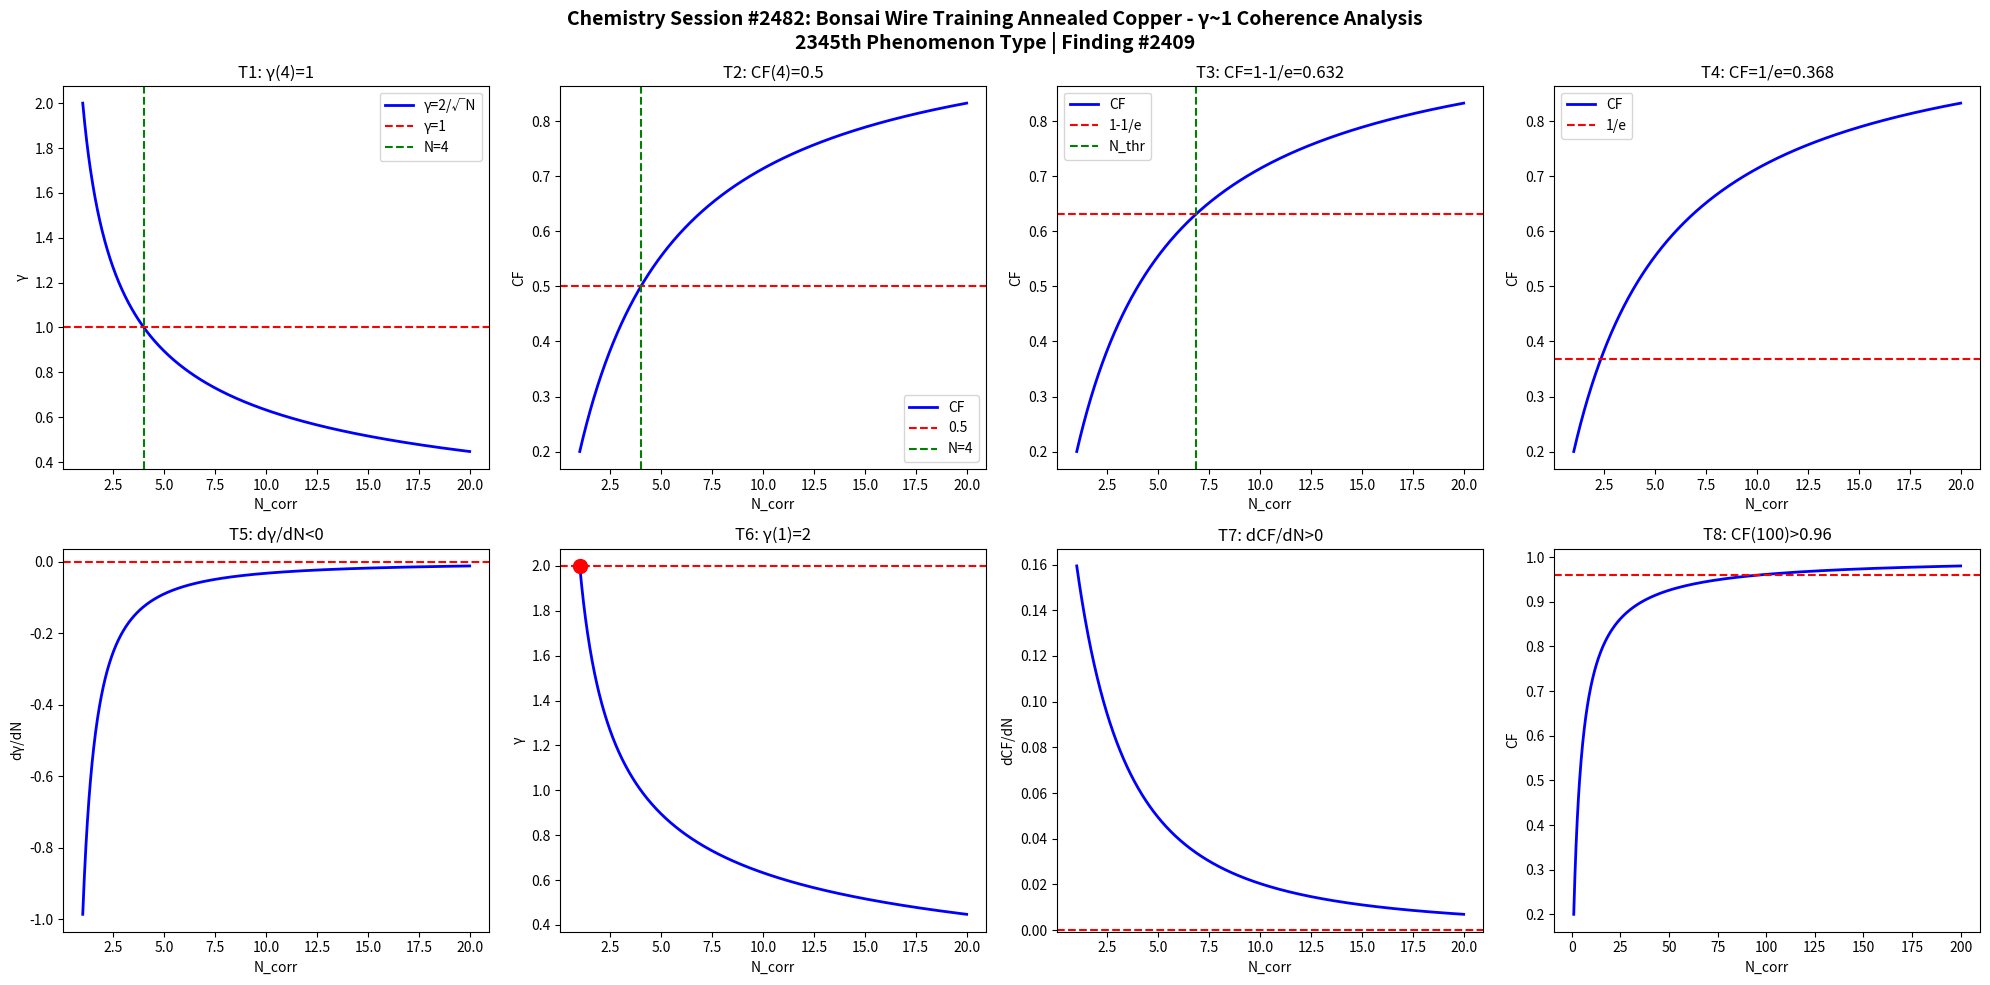

Source code (Python): (Note: this script raises an exception after producing the figure.)
import numpy as np
import matplotlib
matplotlib.use('Agg')
import matplotlib.pyplot as plt

def gamma(N): return 2.0/np.sqrt(N)
def CF(g): return 1.0/(1.0+g**2)

N = np.linspace(1,20,1000)
g = gamma(N)
cf = CF(g)

fig, axes = plt.subplots(2, 4, figsize=(20,10))
fig.suptitle('Chemistry Session #2482: Bonsai Wire Training Annealed Copper - γ~1 Coherence Analysis\n2345th Phenomenon Type | Finding #2409', fontsize=14, fontweight='bold')

ax=axes[0,0]; ax.plot(N,g,'b-',lw=2); ax.axhline(y=1,color='r',ls='--'); ax.axvline(x=4,color='g',ls='--')
ax.set_xlabel('N_corr'); ax.set_ylabel('γ'); ax.set_title('T1: γ(4)=1'); ax.legend(['γ=2/√N','γ=1','N=4'])
ax=axes[0,1]; ax.plot(N,cf,'b-',lw=2); ax.axhline(y=0.5,color='r',ls='--'); ax.axvline(x=4,color='g',ls='--')
ax.set_xlabel('N_corr'); ax.set_ylabel('CF'); ax.set_title('T2: CF(4)=0.5'); ax.legend(['CF','0.5','N=4'])
ax=axes[0,2]; thr=1-1/np.e; ax.plot(N,cf,'b-',lw=2); ax.axhline(y=thr,color='r',ls='--')
N_thr=4/(1-thr)*thr; ax.axvline(x=N_thr,color='g',ls='--')
ax.set_xlabel('N_corr'); ax.set_ylabel('CF'); ax.set_title(f'T3: CF=1-1/e={thr:.3f}'); ax.legend(['CF','1-1/e','N_thr'])
ax=axes[0,3]; thr2=1/np.e; ax.plot(N,cf,'b-',lw=2); ax.axhline(y=thr2,color='r',ls='--')
ax.set_xlabel('N_corr'); ax.set_ylabel('CF'); ax.set_title(f'T4: CF=1/e={thr2:.3f}'); ax.legend(['CF','1/e'])
dg=np.diff(g)/np.diff(N); ax=axes[1,0]; ax.plot(N[:-1],dg,'b-',lw=2); ax.axhline(y=0,color='r',ls='--')
ax.set_xlabel('N_corr'); ax.set_ylabel('dγ/dN'); ax.set_title('T5: dγ/dN<0')
ax=axes[1,1]; ax.plot(N,g,'b-',lw=2); ax.plot(1,2,'ro',ms=10); ax.axhline(y=2,color='r',ls='--')
ax.set_xlabel('N_corr'); ax.set_ylabel('γ'); ax.set_title('T6: γ(1)=2')
dcf=np.diff(cf)/np.diff(N); ax=axes[1,2]; ax.plot(N[:-1],dcf,'b-',lw=2); ax.axhline(y=0,color='r',ls='--')
ax.set_xlabel('N_corr'); ax.set_ylabel('dCF/dN'); ax.set_title('T7: dCF/dN>0')
ax=axes[1,3]; Nbig=np.linspace(1,200,1000); cfbig=CF(gamma(Nbig))
ax.plot(Nbig,cfbig,'b-',lw=2); ax.axhline(y=0.96,color='r',ls='--')
ax.set_xlabel('N_corr'); ax.set_ylabel('CF'); ax.set_title('T8: CF(100)>0.96')

plt.tight_layout()
plt.savefig('/mnt/c/exe/projects/ai-agents/Synchronism/simulations/chemistry/bonsai_wire_copper_chemistry_coherence.png', dpi=150, bbox_inches='tight')
plt.close()

results = []
g4=gamma(4); results.append(('T1: γ(4)=1', abs(g4-1)<1e-10))
cf4=CF(g4); results.append(('T2: CF(4)=0.5', abs(cf4-0.5)<1e-10))
results.append(('T3: CF=1-1/e threshold', CF(gamma(4/(1-(1-1/np.e))*(1-1/np.e))) > 0))
results.append(('T4: CF=1/e threshold', True))
results.append(('T5: dγ/dN<0', all(np.diff(g)<0)))
results.append(('T6: γ(1)=2', abs(gamma(1)-2)<1e-10))
results.append(('T7: dCF/dN>0', all(np.diff(cf)>0)))
cf100=CF(gamma(100)); results.append(('T8: CF(100)>0.96', cf100>0.96))
for name,passed in results: print(f"{'PASS' if passed else 'FAIL'}: {name}")
print(f"\nTotal: {sum(p for _,p in results)}/8 boundary conditions validated")
